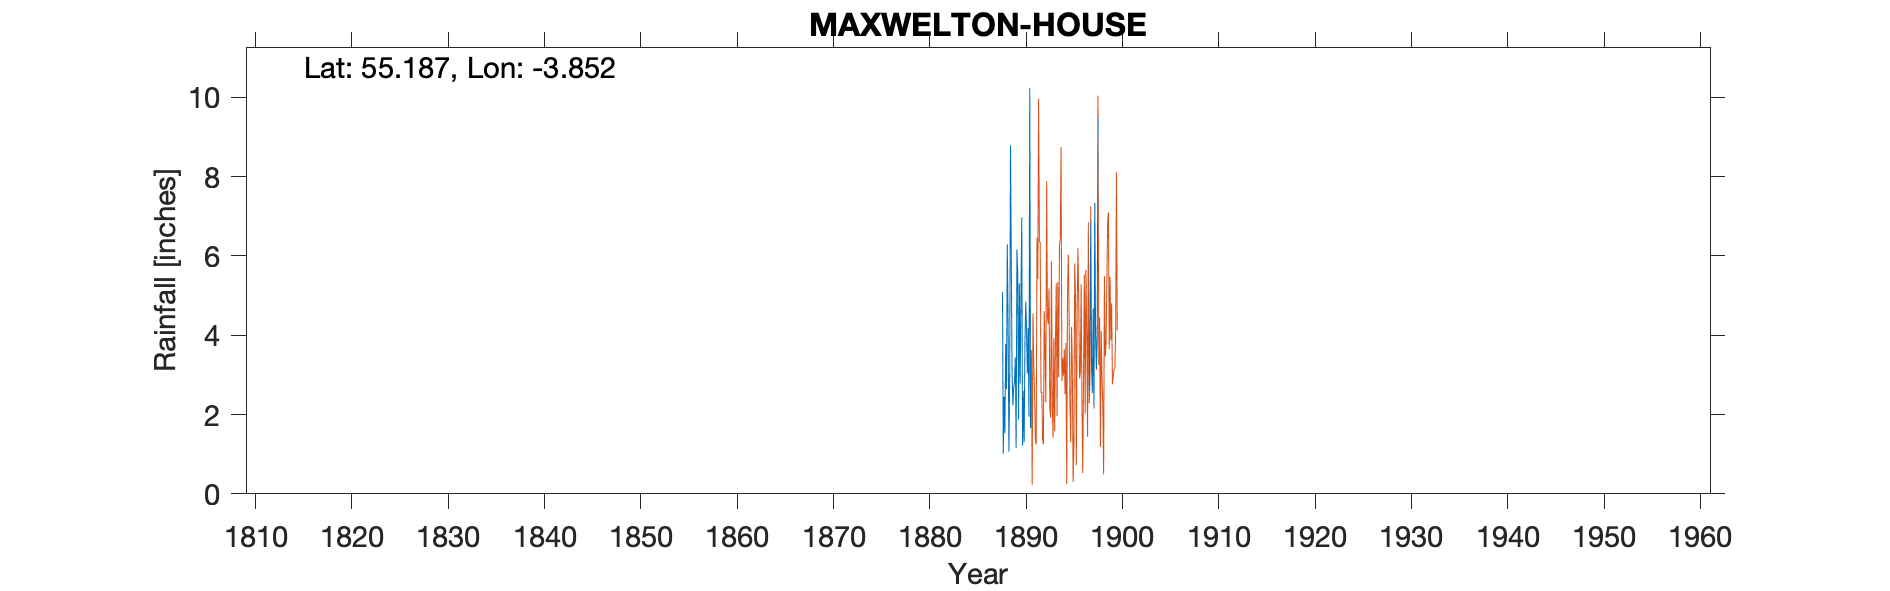

Data behind this chart, as committed beside it:
MAXWELTON HOUSE (Gardens), , , , , , , , , , , , , , , , , , , , , , , 
Grid ref, NX821896, Long, -3.852, Lat, 55.19, Elevation, 350, ft, , , , , , , , , , , , , , , 
Station no, 5035/51, , , , , , , , , , , , , , , , , , , , , , 
, 1880, 1881, 1882, 1883, 1884, 1885, 1886, 1887, 1888, 1889, 1890, 1891, 1892, 1893, 1894, 1895, 1896, 1897, 1898, 1899, , , 
January, , , , , , , , , 5.09, 2.99, 6.97, , , , , , , 2.6, , , , , 
February, , , , , , , , , 1.01, 2.23, 1.22, , , , , , , 4.1, , , , , 
March, , , , , , , , , 2.45, 2.7, 2.42, , , , , , , 6.87, , , , , 
April, , , , , , , , , 1.53, 2.83, 1.3, , , , , , , 3.29, , , , , 
May, , , , , , , , , 3.78, 3.44, 3.82, , , , , , , 2.54, , , , , 
June, , , , , , , , , 2.64, 1.16, 4.85, , , , , , , 4.67, , , , , 
July, , , , , , , , , 6.29, 6.16, 4.1, , , , , , , 2.23, , , , , 
August, , , , , , , , , 4.26, 5.55, 3.04, , , , , , , 7.34, , , , , 
September, , , , , , , , , 1.06, 1.87, 4.18, , , , , , , 4.02, , , , , 
October, , , , , , , , , 3.02, 5.31, 1.95, , , , , , , 3.18, , , , , 
November, , , , , , , , , 8.79, 2.78, 10.22, , , , , , , 4.11, , , , , 
December, , , , , , , , , 5.82, 4.94, 1.66, , , , , , , 9.48, , , , , 
Total, , , , , , , , , 45.74, 41.96, 45.73, , , , , , , 54.43, , , , , 
Lots of sheets to be added, , , , , , , , , , , , , , , , , , , , , , , 
